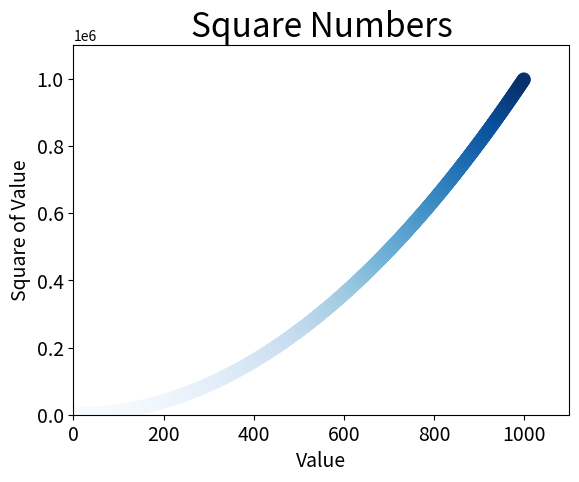

The matplotlib source for this figure:
import matplotlib.pyplot as plt

x_values = list(range(1, 1000))
y_values = [x**2 for x in x_values]
plt.scatter(x_values, y_values, c=y_values, cmap=plt.cm.Blues, edgecolor='none', s=100)

plt.title("Square Numbers", fontsize=24)
plt.xlabel("Value", fontsize=14)
plt.ylabel("Square of Value", fontsize=14)
plt.axis([0, 1100, 0, 1100000])

plt.tick_params(axis='both', which='major', labelsize=14)

plt.savefig('squares_plot.png', bbox_inches='tight')
